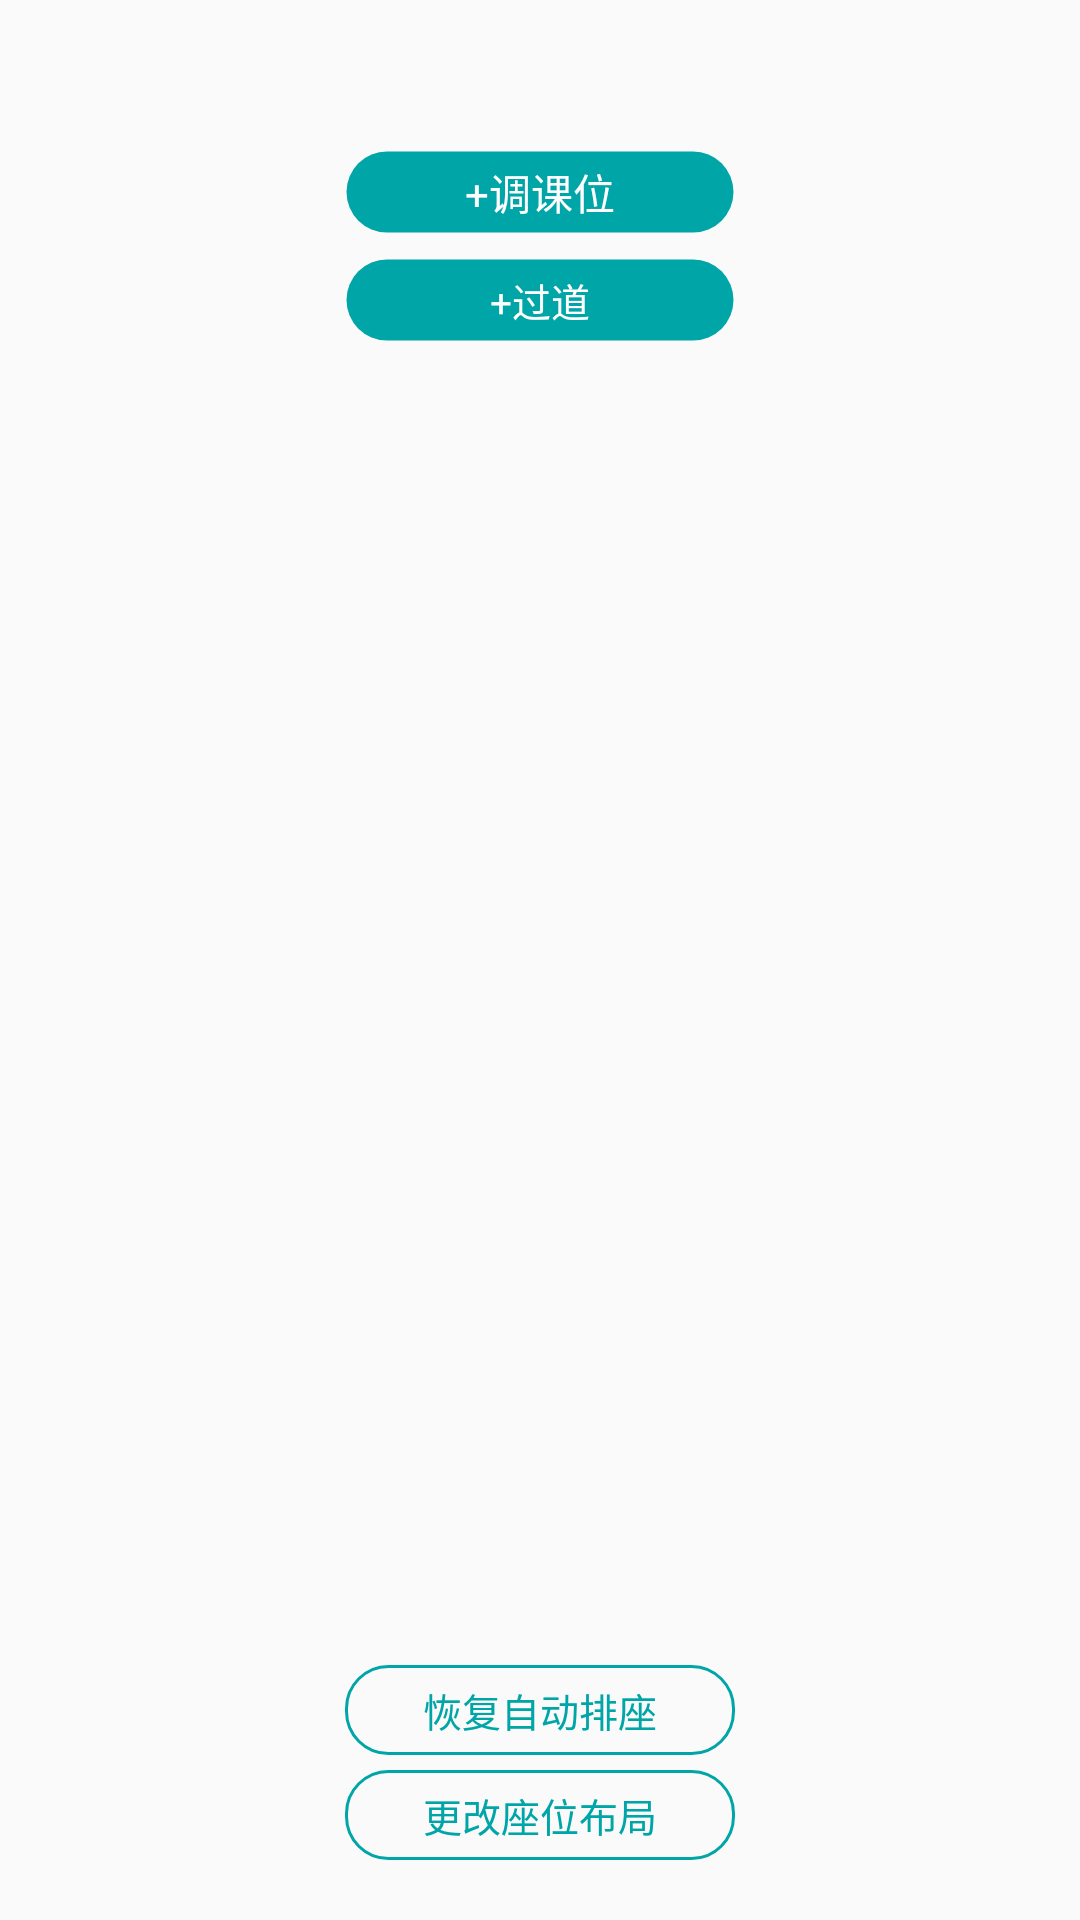

Reconstruct the res/layout file that produces this screen, plus the resources it refers to.
<!-- AndroidManifest.xml: application theme Theme.AppCompat.Light.NoActionBar -->
<!-- res/layout/custom_states_view.xml -->
<?xml version="1.0" encoding="utf-8"?>
<FrameLayout
    xmlns:android="http://schemas.android.com/apk/res/android"
    android:orientation="vertical"
    android:layout_width="187dp"
    android:layout_height="match_parent">


    
    <RelativeLayout
        android:id="@+id/rl_set_class"
        android:visibility="gone"
        android:layout_width="match_parent"
        android:layout_height="match_parent"
        android:orientation="vertical">
        <TextView
            android:id="@+id/tv_normal_seat"
            android:layout_width="wrap_content"
            android:layout_height="wrap_content"
            android:text="可坐"
            android:textSize="13sp"
            android:textColor="@color/color_666666"
            android:layout_marginTop="86dp"
            android:layout_marginLeft="16dp"
            android:drawablePadding="6dp"
            android:drawableLeft="@drawable/icon_normal_class_seat"/>
        <TextView
            android:layout_width="wrap_content"
            android:layout_height="wrap_content"
            android:layout_toRightOf="@+id/tv_normal_seat"
            android:text="不可坐"
            android:textSize="13sp"
            android:textColor="@color/color_666666"
            android:layout_marginTop="86dp"
            android:layout_marginLeft="30dp"
            android:drawablePadding="6dp"
            android:drawableLeft="@drawable/icon_not_set_seat"/>
        <TextView
            android:id="@+id/tv_seat_hint"
            android:layout_width="wrap_content"
            android:layout_height="wrap_content"
            android:layout_below="@+id/tv_normal_seat"
            android:layout_marginLeft="16dp"
            android:layout_marginRight="16dp"
            android:layout_marginTop="10dp"
            android:textColor="@color/color_666666"
            android:textSize="11sp"
            android:text="请按实际教室情况，设置可坐和不可坐的座位，点击座位即可切换，设置完成后请点击“自动排座”。"/>
        <TextView
            android:id="@+id/tv_start_seat"
            android:layout_width="167dp"
            android:layout_height="30dp"
            android:layout_below="@+id/tv_seat_hint"
            android:layout_marginTop="40dp"
            android:layout_centerHorizontal="true"
            android:background="@drawable/shape_rect_stroke_00a5a8_r20"
            android:textColor="@color/white"
            android:gravity="center"
            android:textSize="13sp"
            android:text="自动排座"/>
    </RelativeLayout>


    
    
    <LinearLayout
        android:id="@+id/ll_change_class"
        android:visibility="visible"
        android:layout_width="match_parent"
        android:layout_height="match_parent"
        android:orientation="vertical">
        <TextView
            android:id="@+id/tv_add_class"
            android:layout_width="130dp"
            android:layout_height="28dp"
            android:layout_gravity="center_horizontal"
            android:layout_marginTop="50dp"
            android:gravity="center"
            android:textColor="@color/white"
            android:text="+调课位"
            android:textSize="14sp"
            android:background="@drawable/shape_seat_solid_00a5a8_r14"/>
        <TextView
            android:id="@+id/tv_add_corridor"
            android:layout_width="130dp"
            android:layout_height="28dp"
            android:layout_gravity="center_horizontal"
            android:layout_marginTop="8dp"
            android:gravity="center"
            android:textColor="@color/white"
            android:text="+过道"
            android:textSize="13sp"
            android:background="@drawable/shape_seat_solid_00a5a8_r14"/>
        <Space
            android:layout_width="match_parent"
            android:layout_height="0dp"
            android:layout_weight="1"/>
        <TextView
            android:id="@+id/tv_restore"
            android:layout_width="130dp"
            android:layout_height="30dp"
            android:layout_gravity="center_horizontal"
            android:gravity="center"
            android:textColor="@color/color_00A5A8"
            android:text="恢复自动排座"
            android:textSize="13sp"
            android:background="@drawable/shape_seat_line_00a5a8_r14"/>
        <TextView
            android:id="@+id/tv_change"
            android:layout_width="130dp"
            android:layout_height="30dp"
            android:layout_gravity="center_horizontal"
            android:layout_marginTop="5dp"
            android:layout_marginBottom="20dp"
            android:gravity="center"
            android:textColor="@color/color_00A5A8"
            android:text="更改座位布局"
            android:textSize="13sp"
            android:background="@drawable/shape_seat_line_00a5a8_r14"/>
    </LinearLayout>


    
    <RelativeLayout
        android:id="@+id/rl_states_student"
        android:visibility="gone"
        android:layout_width="match_parent"
        android:layout_height="match_parent"
        android:orientation="vertical">
        <TextView
            android:id="@+id/tv_states_student_name"
            android:layout_width="wrap_content"
            android:layout_height="wrap_content"
            android:layout_centerHorizontal="true"
            android:text="杨充"
            android:textSize="14sp"
            android:textColor="@color/black"
            android:layout_marginTop="60dp"/>
        <TextView
            android:id="@+id/tv_states_student1"
            android:layout_width="167dp"
            android:layout_height="30dp"
            android:layout_below="@+id/tv_states_student_name"
            android:layout_marginTop="30dp"
            android:layout_centerHorizontal="true"
            android:background="@drawable/shape_rect_stroke_00a5a8_r20"
            android:textColor="@color/white"
            android:gravity="center"
            android:textSize="13sp"
            android:text="状态1"/>
        <TextView
            android:id="@+id/tv_states_student2"
            android:layout_width="167dp"
            android:layout_height="30dp"
            android:layout_below="@+id/tv_states_student1"
            android:layout_marginTop="5dp"
            android:layout_centerHorizontal="true"
            android:background="@drawable/shape_rect_stroke_00a5a8_r20"
            android:textColor="@color/white"
            android:gravity="center"
            android:textSize="13sp"
            android:text="状态2"/>
        <TextView
            android:id="@+id/tv_states_close"
            android:layout_width="wrap_content"
            android:layout_height="wrap_content"
            android:layout_centerHorizontal="true"
            android:layout_alignParentBottom="true"
            android:layout_marginBottom="30dp"
            android:text="收起"
            android:textSize="14sp"
            android:textColor="@color/color_666666"/>
    </RelativeLayout>


</FrameLayout>
<!-- resources referenced by this layout -->
<resources>
  <color name="black">#ff000000</color>
  <color name="color_00A5A8">#00A5A8</color>
  <color name="color_666666">#666666</color>
  <color name="white">#ffffffff</color>
  <!-- drawable icon_normal_class_seat: png bitmap (drawable-xxhdpi, 2457 bytes) -->
  <!-- drawable icon_not_set_seat: png bitmap (drawable-xxhdpi, 2339 bytes) -->
  <!-- drawable shape_rect_stroke_00a5a8_r20 (drawable) -->
  <?xml version="1.0" encoding="utf-8"?>
  <shape xmlns:android="http://schemas.android.com/apk/res/android"
      android:shape="rectangle">
      <corners
          android:bottomLeftRadius="20dp"
          android:topLeftRadius="20dp"
          android:bottomRightRadius="20dp"
          android:topRightRadius="20dp" />
      <solid android:color="#00a5a8" />
      <stroke
          android:width="1dp"
          android:color="#00a5a8" />
  
  </shape>
  <!-- drawable shape_seat_line_00a5a8_r14 (drawable) -->
  <?xml version="1.0" encoding="utf-8"?>
  <shape
      xmlns:android="http://schemas.android.com/apk/res/android">
      <solid android:color="@color/transparent"/>
      <corners
          android:bottomLeftRadius="14dp"
          android:topLeftRadius="14dp"
          android:bottomRightRadius="14dp"
          android:topRightRadius="14dp" />
      <stroke
          android:width="1dp"
          android:color="@color/color_00A5A8" />
  </shape>
  <!-- drawable shape_seat_solid_00a5a8_r14 (drawable) -->
  <?xml version="1.0" encoding="utf-8"?>
  <shape
      xmlns:android="http://schemas.android.com/apk/res/android">
      <solid android:color="@color/color_00A5A8"/>
      <corners
          android:bottomLeftRadius="14dp"
          android:topLeftRadius="14dp"
          android:bottomRightRadius="14dp"
          android:topRightRadius="14dp" />
      <stroke
          android:width="1dp"
          android:color="@color/transparent" />
  </shape>
  <color name="transparent">#00000000</color>
</resources>
